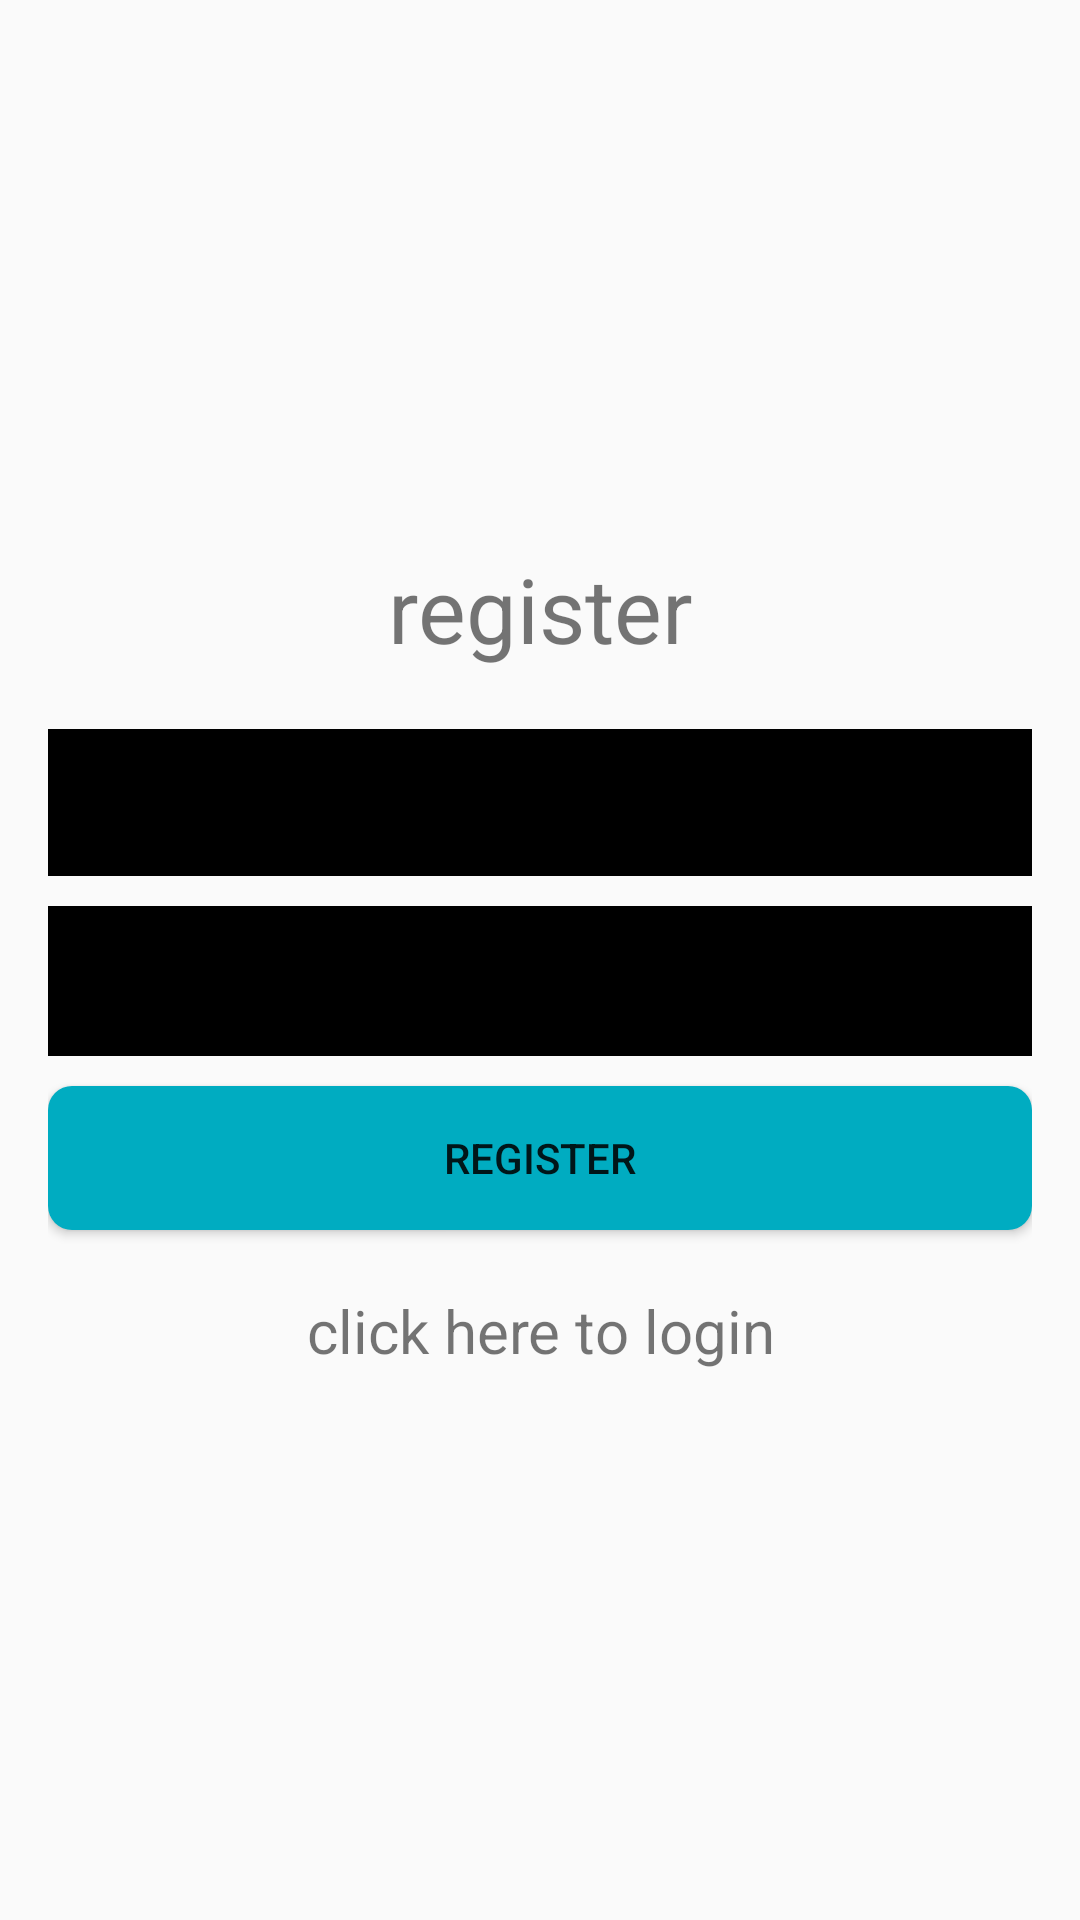

Produce the Android XML layout that renders to this screen, including the resource entries it uses.
<!-- AndroidManifest.xml: application theme AppTheme -->
<!-- res/layout/register.xml -->
<?xml version="1.0" encoding="utf-8"?>
<LinearLayout xmlns:android="http://schemas.android.com/apk/res/android"
    xmlns:tools="http://schemas.android.com/tools"
    android:layout_width="match_parent"
    android:layout_height="match_parent"

    android:paddingBottom="@dimen/activity_vertical_margin"
    android:paddingLeft="@dimen/activity_horizontal_margin"
    android:paddingRight="@dimen/activity_horizontal_margin"
    android:paddingTop="@dimen/activity_vertical_margin"
    tools:context="com.cliniconnection.cliniconnection.Register"
    android:orientation="vertical"
    android:gravity="center">

    <TextView
        android:layout_width="match_parent"
        android:layout_height="wrap_content"
        android:text="register"
        android:textSize="30sp"
        android:gravity="center"
        android:layout_marginBottom="20dp"/>

    <EditText
        android:id="@+id/username"
        android:layout_width="365dp"
        android:layout_height="49dp"
        android:layout_marginBottom="10dp"
        android:background="#000000"
        android:hint="enter_username"
        android:inputType="text"
        android:maxLines="1"
        android:textColor="#ffffff" />

    <EditText
        android:id="@+id/password"
        android:layout_width="363dp"
        android:layout_height="50dp"
        android:layout_marginBottom="10dp"
        android:background="#000000"
        android:hint="enter password"
        android:inputType="textPassword"
        android:maxLines="1"
        android:textColor="#ffffff" />

    <Button
        android:layout_width="match_parent"
        android:layout_height="wrap_content"
        android:text="register"
        android:background="@drawable/btn_rounded"
        android:id="@+id/registerButton"
        android:layout_marginBottom="20dp"/>

    <TextView
        android:layout_width="match_parent"
        android:layout_height="wrap_content"
        android:text="click here to login"
        android:textSize="20sp"
        android:gravity="center"
        android:id="@+id/login"/>

</LinearLayout>
<!-- resources referenced by this layout -->
<resources>
  <dimen name="activity_horizontal_margin">16dp</dimen>
  <dimen name="activity_vertical_margin">16dp</dimen>
  <!-- drawable btn_rounded (drawable-v24) -->
  <?xml version="1.0" encoding="utf-8"?>
  <shape xmlns:android="http://schemas.android.com/apk/res/android" android:shape="rectangle">
      <solid android:color="@color/primary_darker"/>
      <corners android:radius="8dp"/>
  </shape>
  <style name="AppTheme" parent="Theme.AppCompat.Light.DarkActionBar">
          
          <item name="colorPrimary">@color/primary</item>
          <item name="colorPrimaryDark">@color/accent</item>
          <item name="colorAccent">@color/primary_darker</item>
      </style>
  <color name="primary_darker">#00acc1</color>
  <color name="primary">#4dd0e1</color>
  <color name="accent">#80deea</color>
</resources>
